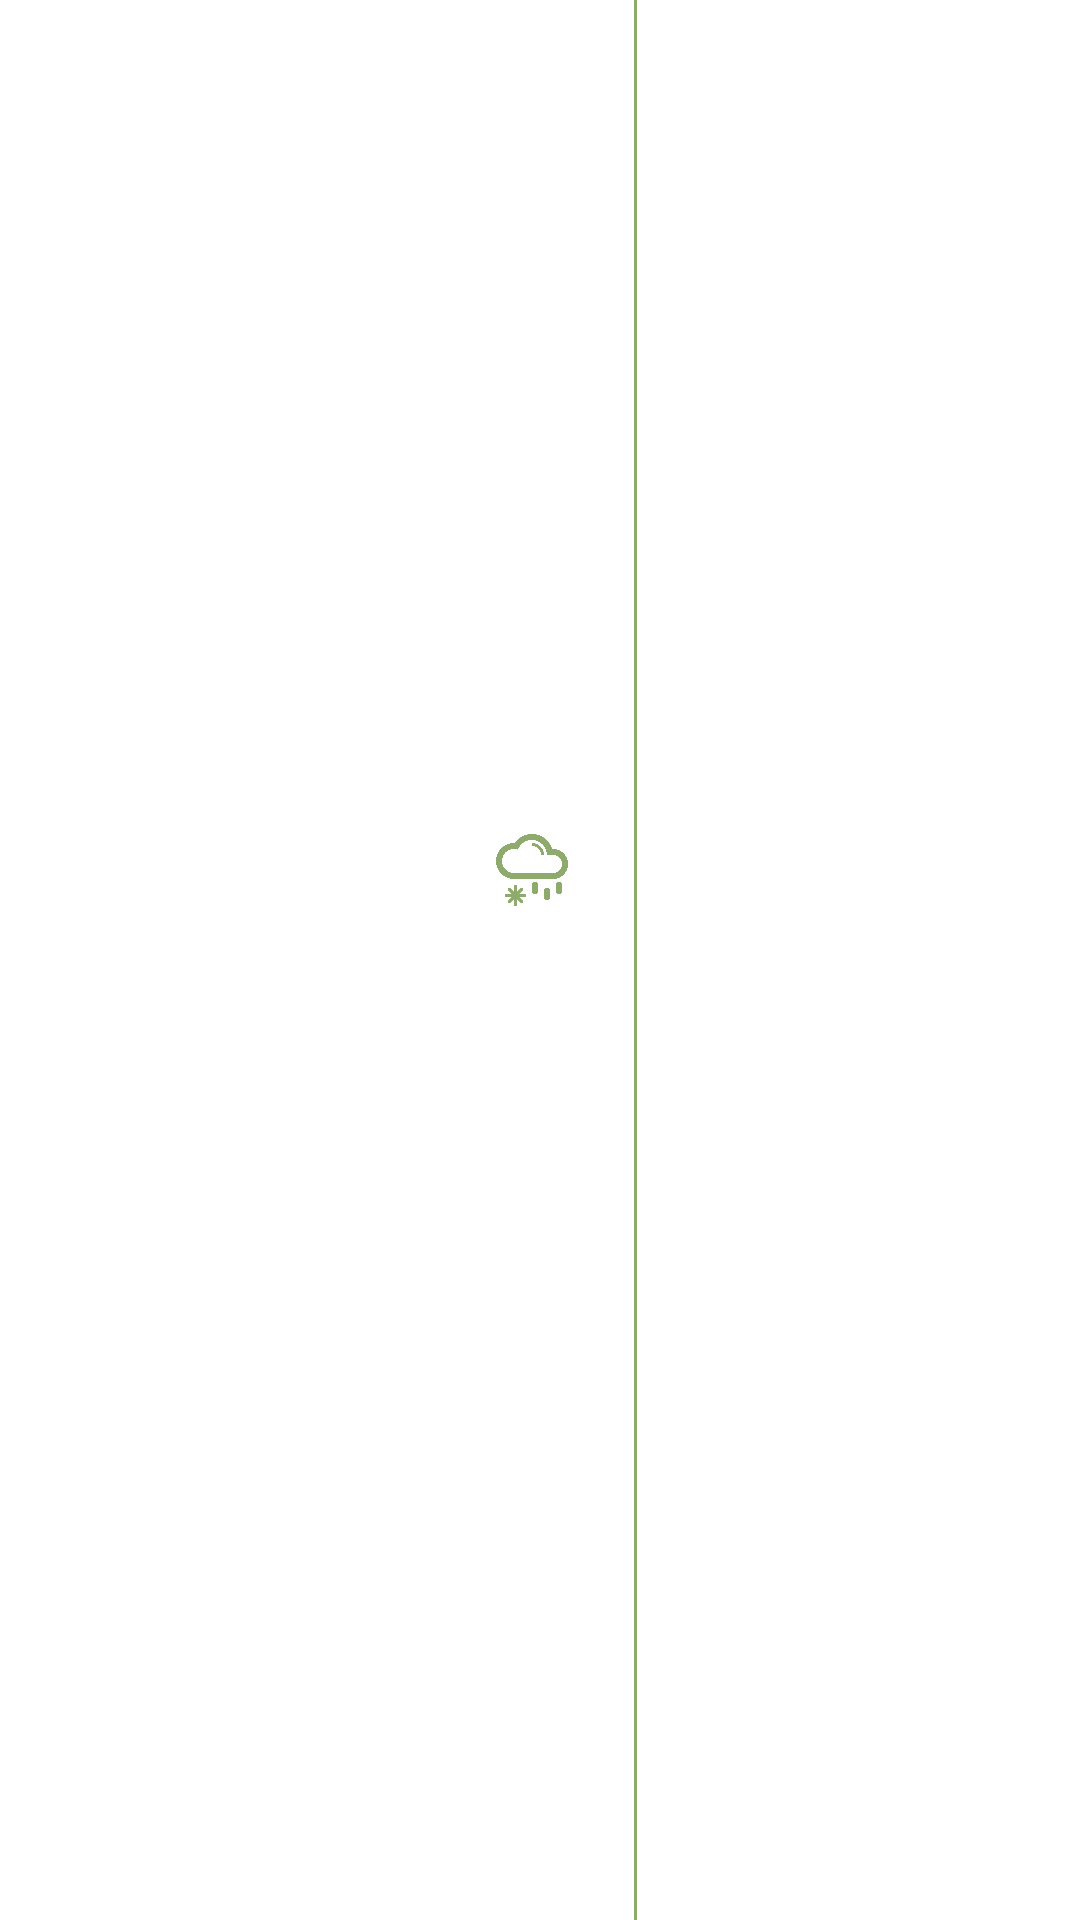

Produce the Android XML layout that renders to this screen, including the resource entries it uses.
<!-- AndroidManifest.xml: application theme Theme.Weather -->
<!-- res/layout/card_weather.xml -->
<LinearLayout xmlns:android="http://schemas.android.com/apk/res/android"
    xmlns:app="http://schemas.android.com/apk/res-auto"
    xmlns:tools="http://schemas.android.com/tools"
    android:layout_width="wrap_content"
    android:layout_height="wrap_content"
    android:layout_marginVertical="@dimen/padding_basic"
    android:gravity="center_horizontal"
    android:orientation="horizontal">

    <LinearLayout
        android:layout_width="wrap_content"
        android:layout_height="wrap_content"
        android:gravity="center_horizontal"
        android:orientation="vertical">

        <TextView
            android:id="@+id/time"
            style="@style/TextStyle"
            android:layout_width="match_parent"
            android:layout_height="wrap_content"
            android:gravity="center_horizontal"
            tools:text="15:00" />

        <ImageView
            android:id="@+id/icon_weather"
            android:layout_width="@dimen/size_hour_icon_weather"
            android:layout_height="@dimen/size_hour_icon_weather"
            android:layout_gravity="center_vertical"
            tools:srcCompat="@drawable/ic_weather_icon" />

        <TextView
            android:id="@+id/temp_now"
            style="@style/TextStyle"
            android:layout_width="match_parent"
            android:layout_height="wrap_content"
            android:layout_marginTop="@dimen/padding_small"
            android:layout_weight="1"
            android:gravity="center_horizontal"
            tools:text="-25 \u2103" />

        <TextView
            android:id="@+id/feels_like"
            style="@style/TextStyle"
            android:layout_width="match_parent"
            android:layout_height="wrap_content"
            android:layout_marginTop="@dimen/padding_basic"
            android:gravity="center_horizontal"
            tools:text="-20 \u2103" />

        <ImageView
            android:id="@+id/wind_deg"
            android:layout_width="wrap_content"
            android:layout_height="wrap_content"
            android:layout_marginTop="@dimen/padding_basic"
            android:gravity="center_horizontal"
            tools:background="@drawable/north_east_24px" />

        <TextView
            android:id="@+id/wind_direction"
            style="@style/TextStyle"
            android:layout_width="match_parent"
            android:layout_height="wrap_content"
            android:layout_marginTop="@dimen/padding_basic"
            android:gravity="center_horizontal"
            tools:text="Ю/З" />

        <TextView
            android:id="@+id/wind_speed"
            style="@style/TextStyle"
            android:layout_width="match_parent"
            android:layout_height="wrap_content"
            android:layout_marginTop="@dimen/padding_basic"
            android:gravity="center_horizontal"
            tools:text="10 м/с" />

        <TextView
            android:id="@+id/wind_gust"
            style="@style/TextStyle"
            android:layout_width="wrap_content"
            android:layout_height="wrap_content"
            android:layout_marginTop="@dimen/padding_basic"
            android:gravity="center_horizontal"
            tools:text="15 м/с" />

        <ImageView
            android:layout_width="@dimen/size_rain_snow_icon_weather"
            android:layout_height="@dimen/size_rain_snow_icon_weather"
            android:layout_marginTop="@dimen/padding_basic"
            android:background="@drawable/ic_rain_snow_weather_icon"
            android:backgroundTint="@color/title"
            android:gravity="center_horizontal" />

        <TextView
            android:id="@+id/precipitation"
            style="@style/TextStyle"
            android:layout_width="match_parent"
            android:layout_height="wrap_content"
            android:layout_marginTop="@dimen/padding_small"
            android:gravity="center_horizontal"
            tools:text="50 %" />

    </LinearLayout>

    <LinearLayout
        android:layout_width="1dp"
        android:layout_height="match_parent"
        android:layout_marginStart="@dimen/padding_min"
        android:background="@color/title"
        android:gravity="center_horizontal"
        android:orientation="vertical" />

</LinearLayout>
<!-- resources referenced by this layout -->
<resources>
  <color name="title">#8EAA6D</color>
  <dimen name="padding_basic">16dp</dimen>
  <dimen name="padding_min">4dp</dimen>
  <dimen name="padding_small">8dp</dimen>
  <dimen name="size_hour_icon_weather">60dp</dimen>
  <dimen name="size_rain_snow_icon_weather">24dp</dimen>
  <!-- drawable ic_rain_snow_weather_icon: png bitmap (drawable, 14746 bytes) -->
  <style name="TextStyle" parent="@style/TextAppearance.AppCompat.Body1">
          <item name="android:textSize">@dimen/text_basic</item>
      </style>
  <style name="Theme.Weather" parent="Theme.MaterialComponents.DayNight">
  
          
          <item name="colorPrimary">@color/white</item>
          <item name="colorPrimaryVariant">@color/white</item>
          <item name="android:navigationBarColor">@color/white</item>
          <item name="android:windowLightNavigationBar" tools:targetApi="27">true</item>
          <item name="android:windowLightStatusBar">true</item>
          <item name="colorOnPrimary">@color/white</item>
          
          <item name="colorSecondary">@color/teal_200</item>
          <item name="colorSecondaryVariant">@color/teal_700</item>
          <item name="colorOnSecondary">@color/black</item>
          
          <item name="android:statusBarColor">?attr/colorPrimaryVariant</item>
          
      </style>
  <dimen name="text_basic">14sp</dimen>
  <color name="white">#FFFFFFFF</color>
  <color name="teal_200">#FF03DAC5</color>
  <color name="teal_700">#FF018786</color>
  <color name="black">#FF000000</color>
</resources>
